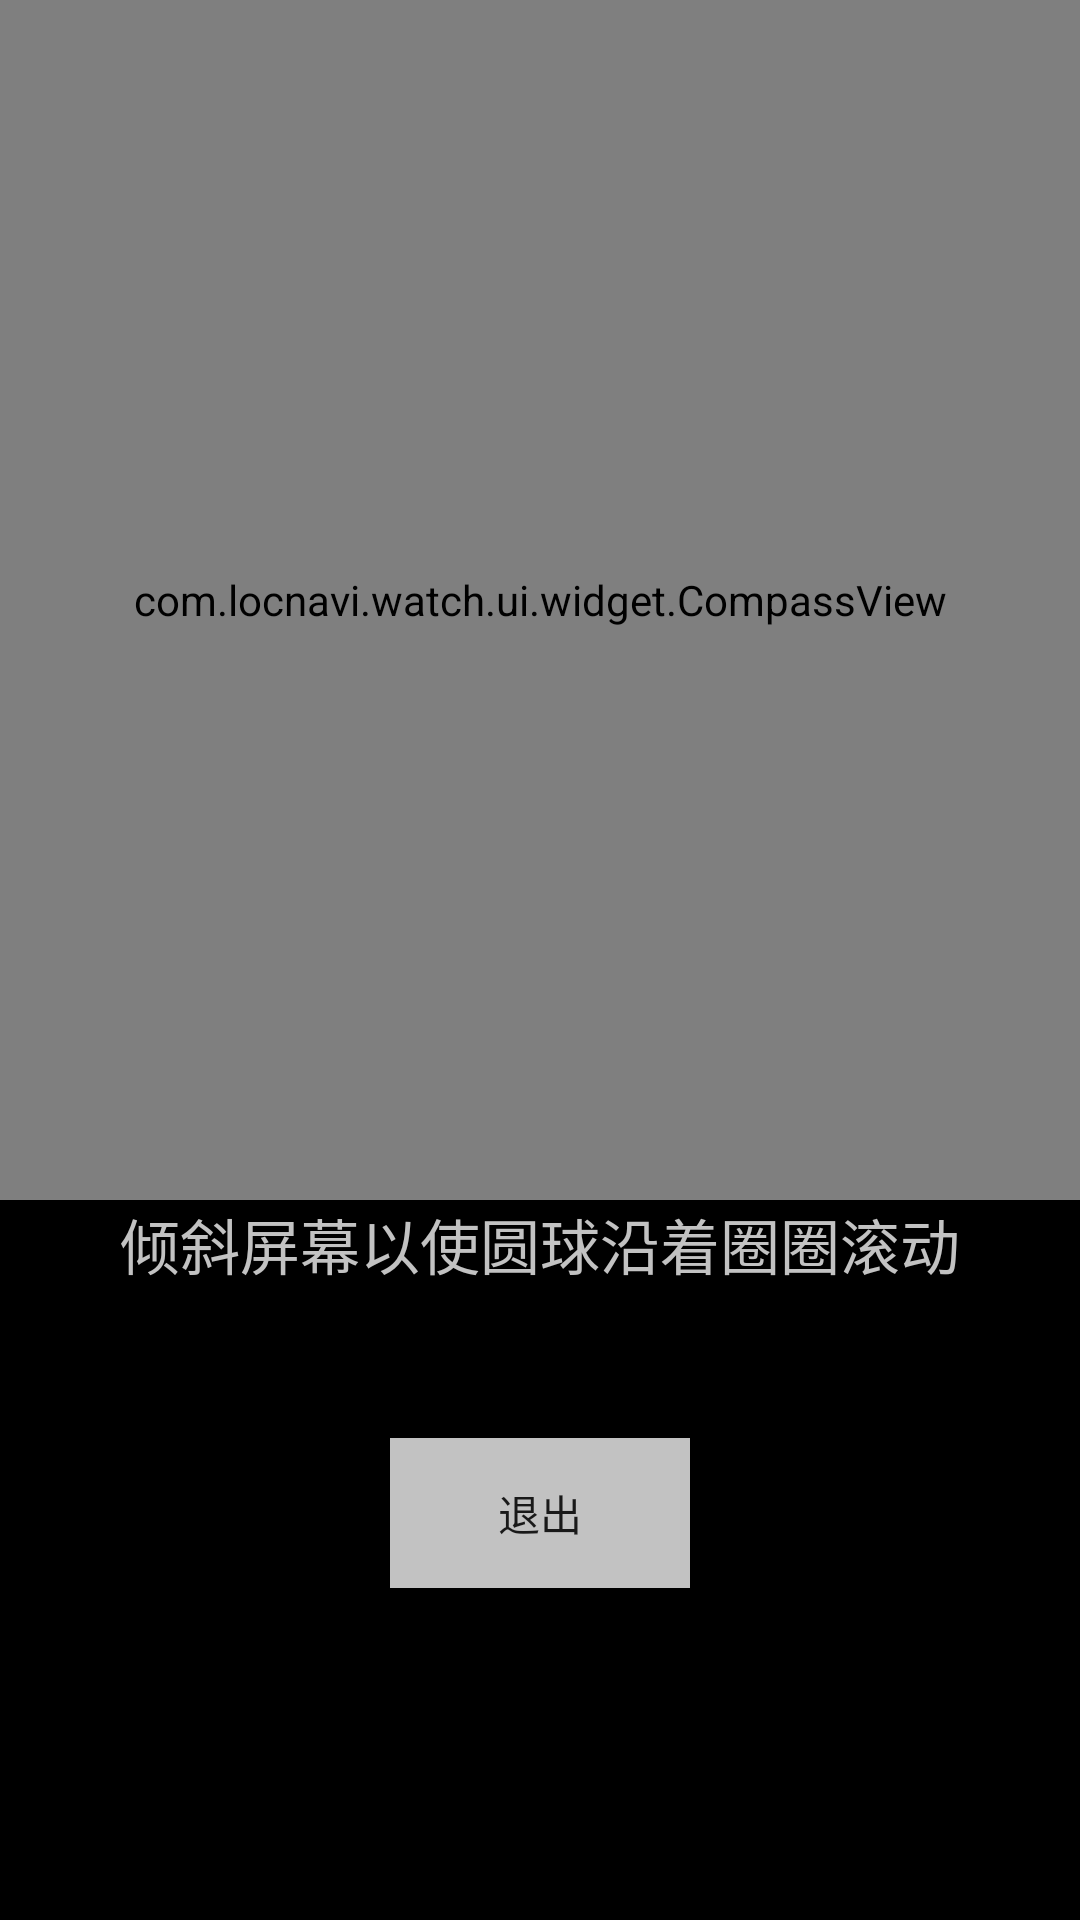

Reconstruct the res/layout file that produces this screen, plus the resources it refers to.
<!-- AndroidManifest.xml: fallback theme Theme.MaterialComponents.DayNight.NoActionBar -->
<!-- res/layout/ipsmap_dialog_vertify_compass.xml -->
<?xml version="1.0" encoding="utf-8"?>
<RelativeLayout xmlns:android="http://schemas.android.com/apk/res/android"
    android:layout_width="match_parent"
    android:layout_height="match_parent"
    xmlns:app="http://schemas.android.com/apk/res-auto"
    xmlns:tools="http://schemas.android.com/tools"
    android:background="@drawable/ipsmap_border_white2">

    <LinearLayout
        android:id="@+id/ll_verifyCompass"
        android:layout_width="match_parent"
        android:layout_height="match_parent"
        android:background="@android:color/black"
        android:orientation="vertical">

        <com.example.watch.ui.widget.CompassView
            android:id="@+id/compas_view"
            android:layout_width="match_parent"
            android:layout_height="400dp"
            android:background="@android:color/black"
            app:paddingEnd="30dp"
            app:radius="130dp"
            app:short_dash="20dp"
            app:long_dash="30dp"
            app:text_size="20sp" />

        <TextView
            android:gravity="center"
            android:textSize="20dp"

            android:textColor="@color/ipsmap_whiteTranslucent4"
            android:text="@string/ipsmap_vertify_content"
            android:layout_width="match_parent"
            android:layout_height="wrap_content" />

        <Button
            android:id="@+id/bt_exit"
            android:text="@string/ipsmap_exit"
            android:layout_marginTop="50dp"
            android:layout_gravity="center"
            android:background="@color/ipsmap_whiteTranslucent4"
            android:layout_width="100dp"
            android:layout_height="50dp" />
    </LinearLayout>
</RelativeLayout>
<!-- resources referenced by this layout -->
<resources>
  <color name="ipsmap_whiteTranslucent4">#C2C2C2</color>
  <string name="ipsmap_exit">退出</string>
  <string name="ipsmap_vertify_content">倾斜屏幕以使圆球沿着圈圈滚动</string>
</resources>
